Run: headless pygame with SDL's dummy video driver; simulated clock (each Clock.tick advances the game by its frame time, no real sleeping); random seed 0; keys injected as events and as key.get_pressed() state; mouse plan: one left click at the window centre at the start of phase 2, then a move to the lower-right quarter at the start of phase 3.
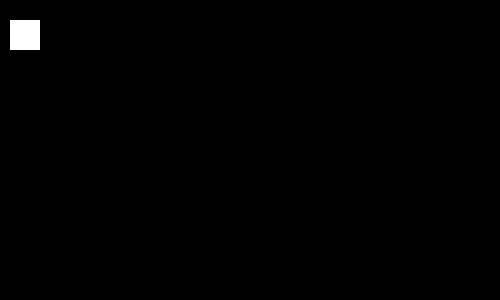
Frame 1 of 4 · flips 1–60 · no input
Frame 2 of 4 · flips 61–180 · clicked the window centre · tapped SPACE, RETURN · held RIGHT (→), D · screen unchanged from frame 1, image omitted
Frame 3 of 4 · flips 181–300 · moved the mouse to the lower-right quarter · held DOWN (↓), S · screen unchanged from frame 2, image omitted
Frame 4 of 4 · flips 301–420 · held LEFT (←), A, UP (↑), W · screen unchanged from frame 3, image omitted

The pygame program that drew these frames:

import pygame as pg

# Vielleicht könnte man so oder so ähnlich verschiedene Bildschirme machen?

pg.init()

SIZE = WIDTH, HEIGHT = 500, 300
SCREEN_START, SCREEN_GAME, SCREEN_GAMEOVER = 0, 1, 2

screen_id = 0
screen = pg.display.set_mode(SIZE, pg.RESIZABLE)
clock = pg.time.Clock()

# onscreen objects
start_button = pg.Rect(10, 20, 30, 30)
win_button = pg.Rect(30, 30, 30, 30)
menu_button = pg.Rect(10, 20, 30, 30)
restart_button = pg.Rect(50, 20, 30, 30)
quit_button = pg.Rect(90, 20, 30, 30)
# game loop
while True:
    if screen_id == SCREEN_START:
        for event in pg.event.get():
            if event.type == pg.QUIT:
                pg.quit()
                raise SystemExit
            elif event.type == pg.MOUSEBUTTONDOWN:
                if start_button.collidepoint(pg.mouse.get_pos()):
                    print("start button pressed")
                    screen_id = SCREEN_GAME

        screen.fill("black")
        pg.draw.rect(screen, "white", start_button)
        pg.display.flip()
        clock.tick(60)

    elif screen_id == SCREEN_GAME:
        for event in pg.event.get():
            if event.type == pg.QUIT:
                pg.quit()
                raise SystemExit
            elif event.type == pg.MOUSEBUTTONDOWN:
                if win_button.collidepoint(pg.mouse.get_pos()):
                    print("game over")
                    screen_id = SCREEN_GAMEOVER

        screen.fill("black")
        pg.draw.rect(screen, "red", win_button)
        pg.display.flip()
        clock.tick(60)

    elif screen_id == SCREEN_GAMEOVER:
        for event in pg.event.get():
            if event.type == pg.QUIT:
                pg.quit()
                raise SystemExit
            elif event.type == pg.MOUSEBUTTONDOWN:
                if menu_button.collidepoint(pg.mouse.get_pos()):
                    print("menu button pressed: returning to start")
                    screen_id = SCREEN_START
                elif restart_button.collidepoint(pg.mouse.get_pos()):
                    print("restart button pressed: new game")
                    screen_id = SCREEN_GAME
                elif quit_button.collidepoint(pg.mouse.get_pos()):
                    print("quit button pressed: quit game")
                    pg.quit()
                    raise SystemExit

        screen.fill("black")
        pg.draw.rect(screen, "green", menu_button)
        pg.draw.rect(screen, "yellow", restart_button)
        pg.draw.rect(screen, "red", quit_button)
        pg.display.flip()
        clock.tick(60)
